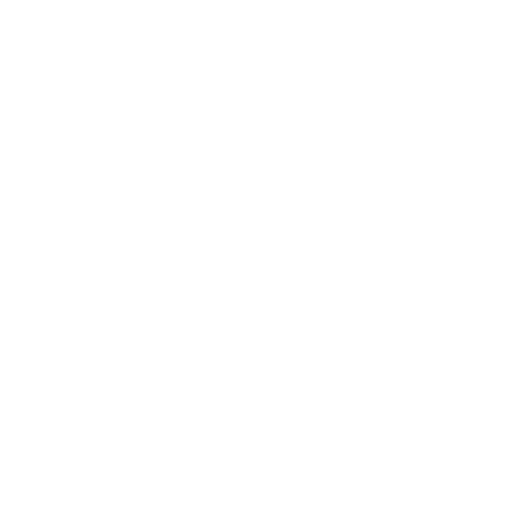
t = 0.00 s
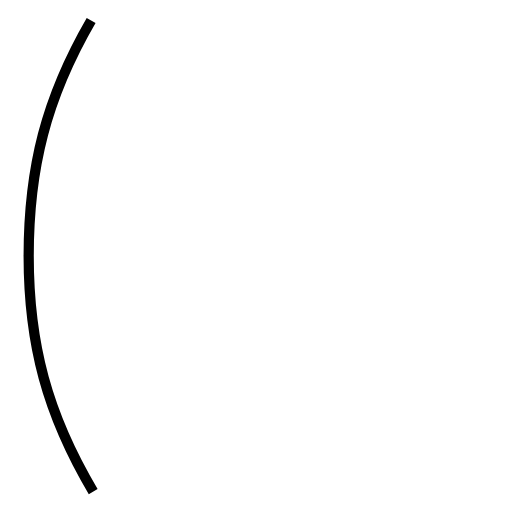
t = 1.45 s
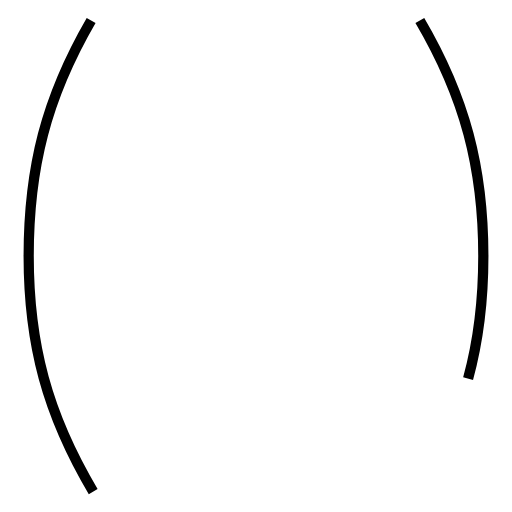
t = 2.54 s
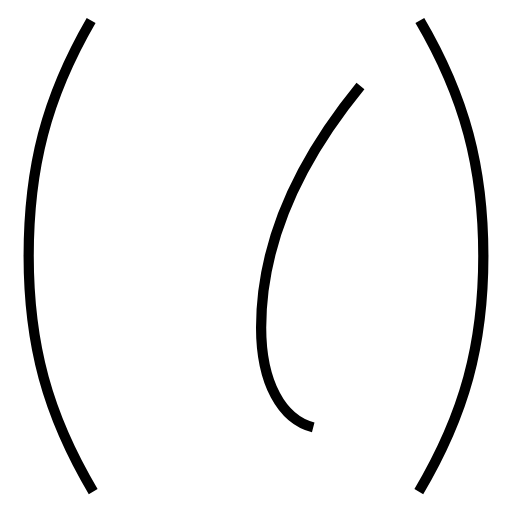
t = 4.03 s
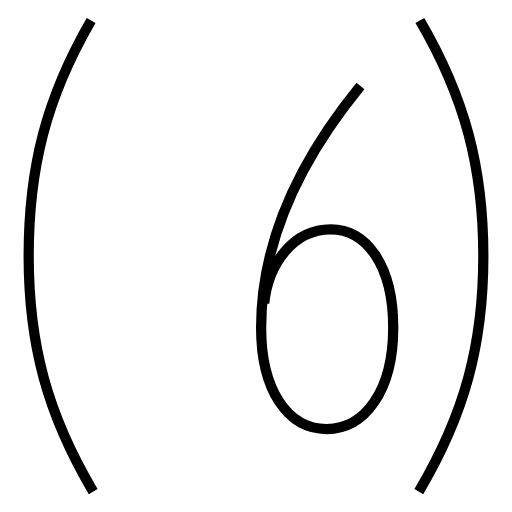
t = 5.17 s
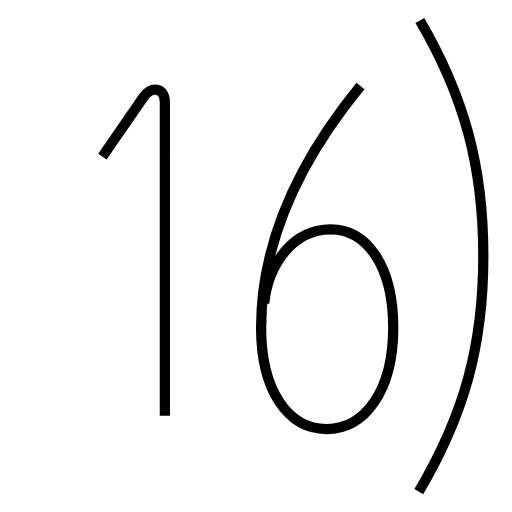
t = 6.39 s

The animated SVG that drew these frames (rendered in a browser with its animation timeline set to each time). Animation: 4 SMIL elements (animate=4); one cycle of 6.39 s.

<?xml version='1.0' encoding='utf-8'?>
<svg viewBox="0.0 -6.0 50.0 50.0" version="1.1" xmlns="http://www.w3.org/2000/svg"><rect x="-1000" y="-1000" width="2000" height="2000" stroke="white" fill="white" /><g style="fill:none;stroke:#000000;stroke-width:1"><path d="M 8.9 -42.0 C 4.5 -34.4 2.8 -27.6 2.8 -19.0 C 2.8 -10.4 4.6 -3.6 9.1 4.0 " transform="translate(0.0 38.0)" stroke-dasharray="48.27466542197335" stroke-dashoffset="48.27466542197335"><animate attributeName="stroke-dashoffset" from="48.27466542197335" to="0" dur="1.4482399626592006s" begin="0s; anim_end.end" fill="freeze" id="anim0" /></path><path d="M 41.0 -42.0 C 45.4 -34.5 47.2 -27.6 47.2 -19.0 C 47.2 -10.4 45.4 -3.6 40.9 4.0 " transform="translate(0.0 38.0)" stroke-dasharray="48.30439953283786" stroke-dashoffset="48.30439953283786"><animate attributeName="stroke-dashoffset" from="48.30439953283786" to="0" dur="1.449131985985136s" begin="anim0.end" fill="freeze" id="anim1" /></path><path d="M 35.2 -35.6 C 32.5 -32.3 25.5 -23.3 25.5 -12.0 C 25.5 -5.9 28.1 -2.1 31.9 -2.1 C 35.6 -2.1 38.4 -5.8 38.4 -12.0 C 38.4 -18.2 35.7 -21.6 32.3 -21.6 C 28.6 -21.6 26.2 -18.2 25.8 -14.4 " transform="translate(0.0 38.0)" stroke-dasharray="75.62584096394646" stroke-dashoffset="75.62584096394646"><animate attributeName="stroke-dashoffset" from="75.62584096394646" to="0" dur="2.268775228918394s" begin="anim1.end" fill="freeze" id="anim2" /></path><path d="M 10.0 -28.7 L 14.0 -34.5 C 14.8 -35.6 16.1 -35.5 16.1 -34.0 L 16.1 -3.4" transform="translate(0.0 38.0)" stroke-dasharray="40.82365467939648" stroke-dashoffset="40.82365467939648"><animate attributeName="stroke-dashoffset" from="40.82365467939648" to="0" dur="1.2247096403818944s" begin="anim2.end" fill="freeze" id="anim_end" /></path></g></svg>
